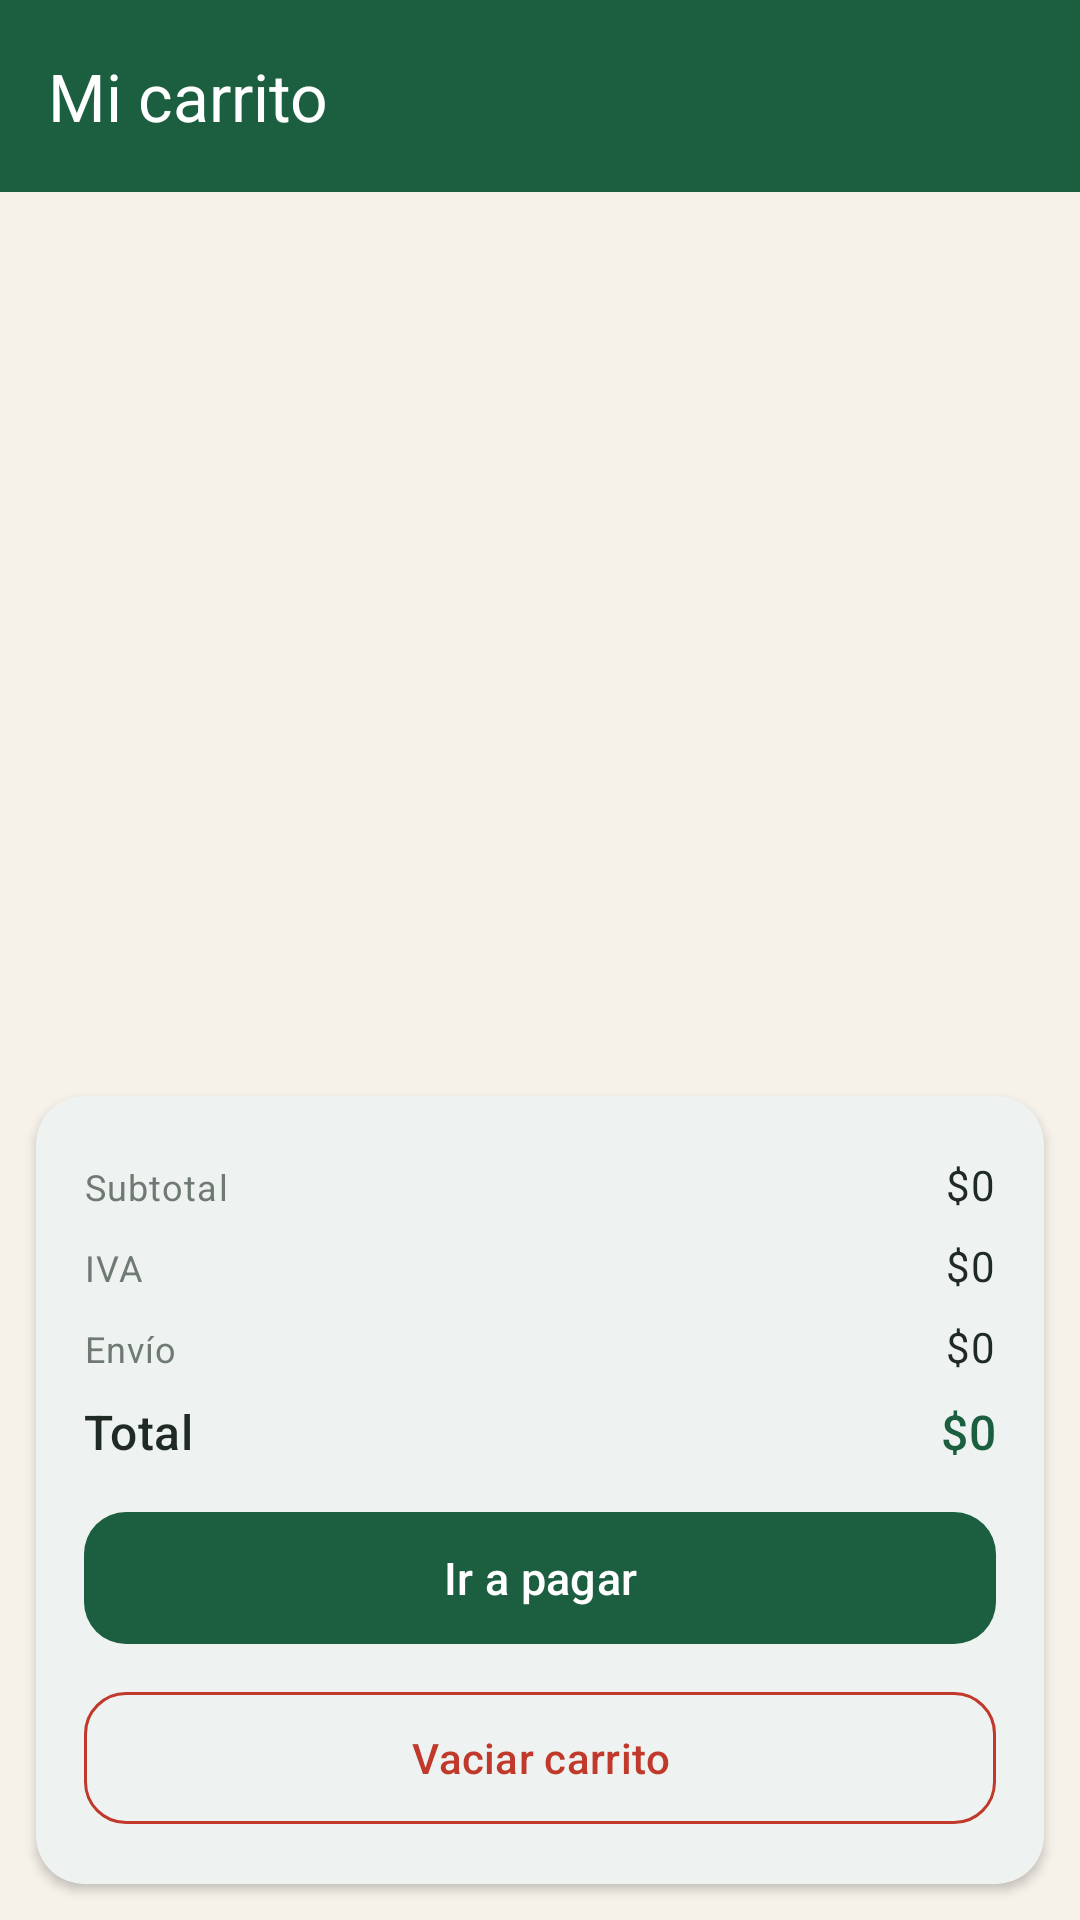

The Android layout XML behind this screen, and the referenced resources:
<!-- AndroidManifest.xml: application theme Theme.RaizMarket -->
<!-- res/layout/fragment_cart.xml -->
<?xml version="1.0" encoding="utf-8"?>
<LinearLayout xmlns:android="http://schemas.android.com/apk/res/android" xmlns:app="http://schemas.android.com/apk/res-auto" xmlns:tools="http://schemas.android.com/tools" android:layout_width="match_parent" android:layout_height="match_parent" android:background="@color/cream" android:orientation="vertical"><com.google.android.material.appbar.MaterialToolbar android:id="@+id/toolbar" android:layout_width="match_parent" android:layout_height="?attr/actionBarSize" android:background="?attr/colorPrimary" app:title="@string/mi_carrito" app:titleTextColor="@color/white" app:navigationIconTint="@color/white" /><androidx.recyclerview.widget.RecyclerView android:id="@+id/rv_cart" android:layout_width="match_parent" android:layout_height="0dp" android:layout_weight="1" android:clipToPadding="false" android:padding="@dimen/margin_screen"/><TextView android:id="@+id/tv_empty" android:layout_width="match_parent" android:layout_height="wrap_content" android:gravity="center" android:padding="24dp" android:text="@string/su_carrito_esta_vacio_explore_el_c" android:textAppearance="@style/TextAppearance.Raiz.Caption" android:visibility="gone"/><com.google.android.material.card.MaterialCardView style="@style/Widget.Raiz.Card" android:layout_width="match_parent" android:layout_height="wrap_content" android:layout_margin="12dp" ><LinearLayout android:layout_width="match_parent" android:layout_height="wrap_content" android:orientation="vertical" android:padding="16dp"><LinearLayout android:layout_width="match_parent" android:layout_height="wrap_content" android:orientation="horizontal" android:paddingTop="4dp" android:paddingBottom="4dp"><TextView android:layout_width="0dp" android:layout_height="wrap_content" android:text="@string/subtotal" android:textAppearance="@style/TextAppearance.Raiz.Caption" android:layout_weight="1"/><TextView android:id="@+id/tv_subtotal" android:layout_width="wrap_content" android:layout_height="wrap_content" android:text="@string/s_0" android:textAppearance="@style/TextAppearance.Raiz.Body" /></LinearLayout><LinearLayout android:layout_width="match_parent" android:layout_height="wrap_content" android:orientation="horizontal" android:paddingTop="4dp" android:paddingBottom="4dp"><TextView android:layout_width="0dp" android:layout_height="wrap_content" android:text="@string/iva" android:textAppearance="@style/TextAppearance.Raiz.Caption" android:layout_weight="1"/><TextView android:id="@+id/tv_iva" android:layout_width="wrap_content" android:layout_height="wrap_content" android:text="@string/s_0" android:textAppearance="@style/TextAppearance.Raiz.Body" /></LinearLayout><LinearLayout android:layout_width="match_parent" android:layout_height="wrap_content" android:orientation="horizontal" android:paddingTop="4dp" android:paddingBottom="4dp"><TextView android:layout_width="0dp" android:layout_height="wrap_content" android:text="@string/envio" android:textAppearance="@style/TextAppearance.Raiz.Caption" android:layout_weight="1"/><TextView android:id="@+id/tv_shipping" android:layout_width="wrap_content" android:layout_height="wrap_content" android:text="@string/s_0" android:textAppearance="@style/TextAppearance.Raiz.Body" /></LinearLayout><LinearLayout android:layout_width="match_parent" android:layout_height="wrap_content" android:orientation="horizontal" android:paddingTop="4dp" android:paddingBottom="4dp"><TextView android:layout_width="0dp" android:layout_height="wrap_content" android:text="@string/total" android:textAppearance="@style/TextAppearance.Raiz.Title" android:layout_weight="1"/><TextView android:id="@+id/tv_total" android:layout_width="wrap_content" android:layout_height="wrap_content" android:text="@string/s_0" android:textAppearance="@style/TextAppearance.Raiz.Price" /></LinearLayout><com.google.android.material.button.MaterialButton android:id="@+id/btn_checkout" style="@style/Widget.Raiz.Button.Primary" android:layout_width="match_parent" android:layout_height="wrap_content" android:text="@string/ir_a_pagar" android:layout_marginTop="8dp"/><com.google.android.material.button.MaterialButton android:id="@+id/btn_clear" style="@style/Widget.Raiz.Button.Danger" android:layout_width="match_parent" android:layout_height="wrap_content" android:text="@string/vaciar_carrito" android:layout_marginTop="8dp"/></LinearLayout></com.google.android.material.card.MaterialCardView></LinearLayout>
<!-- resources referenced by this layout -->
<resources>
  <color name="cream">#F6F2EA</color>
  <color name="white">#FFFFFF</color>
  <dimen name="margin_screen">16dp</dimen>
  <string name="envio" formatted="false">Envío</string>
  <string name="ir_a_pagar" formatted="false">Ir a pagar</string>
  <string name="iva" formatted="false">IVA</string>
  <string name="mi_carrito" formatted="false">Mi carrito</string>
  <string name="s_0" formatted="false">$0</string>
  <string name="su_carrito_esta_vacio_explore_el_c" formatted="false">Su carrito está vacío. Explore el catálogo y agregue productos.</string>
  <string name="subtotal" formatted="false">Subtotal</string>
  <string name="total" formatted="false">Total</string>
  <string name="vaciar_carrito" formatted="false">Vaciar carrito</string>
  <style name="TextAppearance.Raiz.Body" parent="TextAppearance.Material3.BodyMedium">
          <item name="android:textColor">@color/ink</item>
      </style>
  <style name="TextAppearance.Raiz.Caption" parent="TextAppearance.Material3.BodySmall">
          <item name="android:textColor">@color/muted</item>
      </style>
  <style name="TextAppearance.Raiz.Price" parent="TextAppearance.Material3.TitleMedium">
          <item name="android:textColor">?attr/colorPrimary</item>
          <item name="android:fontFamily">sans-serif-black</item>
      </style>
  <style name="TextAppearance.Raiz.Title" parent="TextAppearance.Material3.TitleMedium">
          <item name="android:textColor">@color/ink</item>
          <item name="android:fontFamily">sans-serif-medium</item>
      </style>
  <style name="Widget.Raiz.Button.Danger" parent="Widget.Material3.Button.OutlinedButton">
          <item name="cornerRadius">14dp</item>
          <item name="android:textAllCaps">false</item>
          <item name="android:minHeight">52dp</item>
          <item name="strokeColor">@color/danger</item>
          <item name="android:textColor">@color/danger</item>
      </style>
  <style name="Widget.Raiz.Button.Primary">
          <item name="backgroundTint">?attr/colorPrimary</item>
          <item name="android:textColor">@color/white</item>
      </style>
  <style name="Widget.Raiz.Card" parent="Widget.Material3.CardView.Elevated">
          <item name="cardCornerRadius">@dimen/radius_card</item>
          <item name="cardElevation">2dp</item>
          <item name="cardBackgroundColor">@color/white</item>
      </style>
  <style name="Theme.RaizMarket" parent="Theme.Material3.Light.NoActionBar">
          <item name="colorPrimary">@color/raiz_green</item>
          <item name="colorOnPrimary">@color/white</item>
          <item name="colorPrimaryContainer">@color/raiz_green_light</item>
          <item name="colorOnPrimaryContainer">@color/raiz_green_dark</item>
          <item name="colorSecondary">@color/raiz_amber</item>
          <item name="colorOnSecondary">@color/ink</item>
          <item name="colorSecondaryContainer">@color/raiz_green_light</item>
          <item name="colorOnSecondaryContainer">@color/raiz_green</item>
          <item name="colorSurface">@color/white</item>
          <item name="colorOnSurface">@color/ink</item>
          <item name="android:colorBackground">@color/cream</item>
          <item name="android:statusBarColor">?attr/colorPrimary</item>
          <item name="android:windowLightStatusBar">false</item>
      </style>
  <color name="ink">#1F2A24</color>
  <color name="muted">#6F7A73</color>
  <color name="danger">#C0392B</color>
  <dimen name="radius_card">16dp</dimen>
  <color name="raiz_green">#1B5E40</color>
  <color name="raiz_green_light">#DCEBE2</color>
  <color name="raiz_green_dark">#124530</color>
  <color name="raiz_amber">#F2A33A</color>
</resources>
